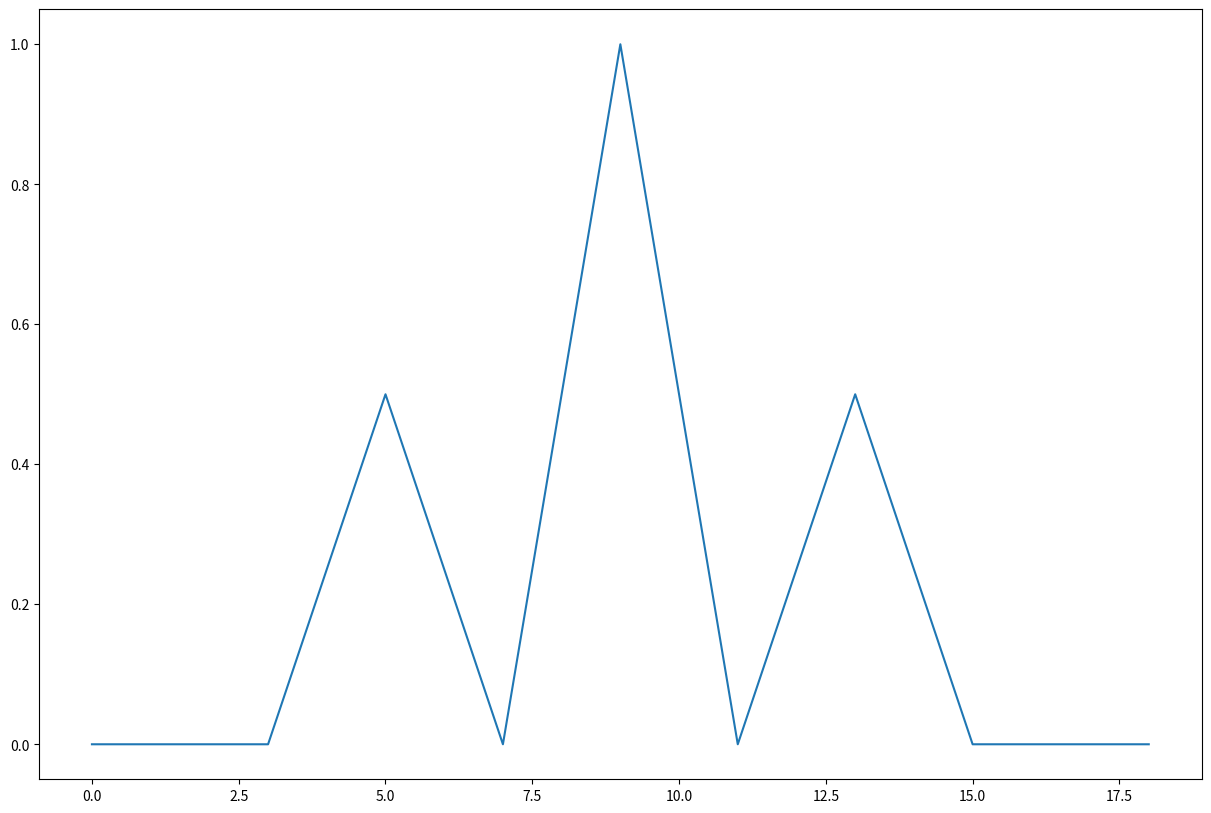

Here is the Python script that generated this plot:
import numpy as np
import pandas as pd
import matplotlib.pyplot as plt
from pandas.plotting import autocorrelation_plot

x = np.array([0,0,1,1,0,0,1,1,0,0])
acf = np.correlate(x, x, mode='full')
acf = acf / np.max(acf)
print(acf)
fig = plt.figure(figsize=(15, 10))
ax = fig.add_subplot(111)
ax.plot(acf)
plt.show()